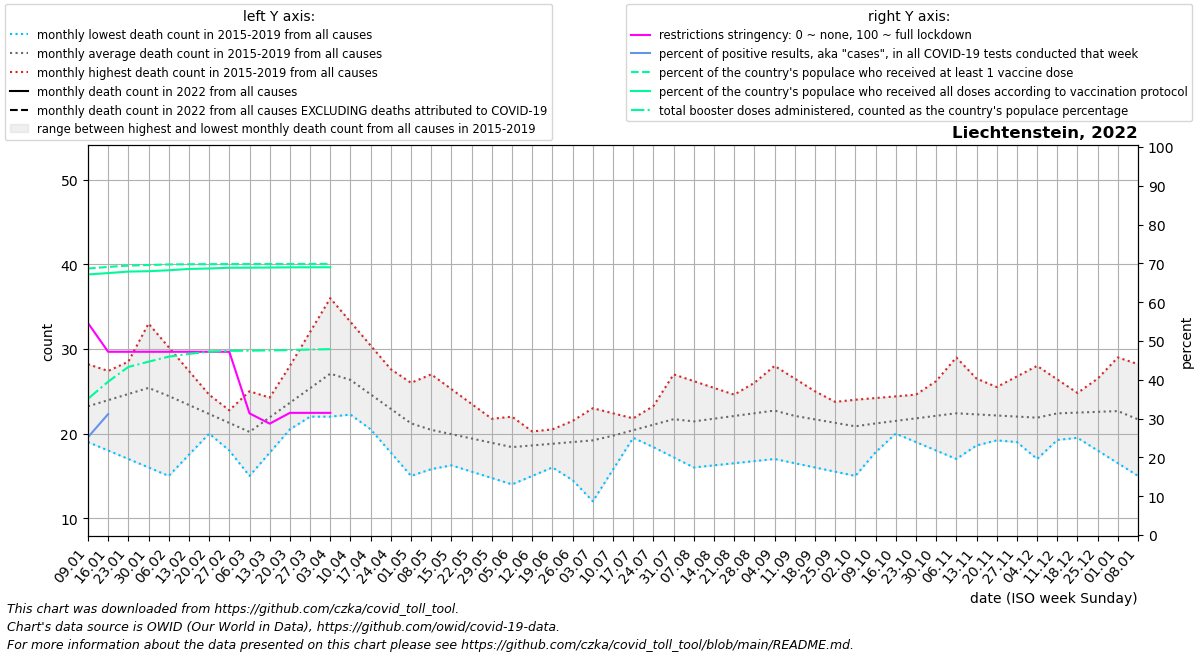

The table this chart was drawn from, first rows:
date, location, time_unit, time, deaths_2010_all_ages, deaths_2011_all_ages, deaths_2012_all_ages, deaths_2013_all_ages, deaths_2014_all_ages, deaths_2015_all_ages, deaths_2016_all_ages, deaths_2017_all_ages, deaths_2018_all_ages, deaths_2019_all_ages, deaths_2020_all_ages, deaths_2021_all_ages, deaths_2022_all_ages, new_deaths, new_cases_smoothed, new_tests_smoothed, positive_test_percent, stringency_index, people_vaccinated, people_fully_vaccinated
2022-01-09, Liechtenstein, monthly, 1, , , , , , , 19.5, 26.2, 28.2, 19.0, 20.0, 46.75, , 7.2, 363.4, 1434, 25.2, 54.63, 26270, 25687
2022-01-16, Liechtenstein, monthly, 2, , , , , , , 24.0, 26.4, 27.4, 18.0, 19.75, 41.5, , 6.4, 502.6, 220.0, 31.17, 47.22, 26429, 25820
2022-01-23, Liechtenstein, monthly, 3, , , , , , , 28.5, 26.6, 26.6, 17.0, 19.5, 36.25, , 5.6, 624.9, , , 47.22, 26557, 25968
2022-01-30, Liechtenstein, monthly, 4, , , , , , , 33.0, 26.8, 25.8, 16.0, 19.25, 31.0, , 4.8, 856.7, , , 47.22, 26616, 26004
2022-02-06, Liechtenstein, monthly, 5, , , , , , 25.0, 30.2, 27.0, 25.0, 15.0, 19.0, 29.0, , 4.0, 868.1, , , 47.22, 26672, 26099
2022-02-13, Liechtenstein, monthly, 6, , , , , , 24.25, 27.4, 24.0, 23.75, 17.5, 21.75, 27.0, , 4.25, 880.1, , , 47.22, 26689, 26226
2022-02-20, Liechtenstein, monthly, 7, , , , , , 23.5, 24.6, 21.0, 22.5, 20.0, 24.5, 25.0, , 4.5, 742.7, , , 47.22, 26702, 26273
2022-02-27, Liechtenstein, monthly, 8, , , , , , 22.75, 21.8, 18.0, 21.25, 22.5, 27.25, 23.0, , 4.75, 609.6, , , 47.22, 26707, 26346
2022-03-06, Liechtenstein, monthly, 9, , , , , , 22.0, 19.0, 15.0, 20.0, 25.0, 30.0, 21.6, , 5.0, 867.7, , , 31.35, 26708, 26354
2022-03-13, Liechtenstein, monthly, 10, , , , , , 23.6, 20.0, 17.75, 24.0, 24.25, 28.6, 20.2, , 5.25, 1219, , , 28.7, 26712, 26369
2022-03-20, Liechtenstein, monthly, 11, , , , , , 25.2, 21.0, 20.5, 28.0, 23.5, 27.2, 18.8, , 5.5, 1186, , , 31.48, 26716, 26387
2022-03-27, Liechtenstein, monthly, 12, , , , , , 26.8, 22.0, 23.25, 32.0, 22.75, 25.8, 17.4, , 5.75, 934.9, , , 31.48, 26719, 26392
2022-04-03, Liechtenstein, monthly, 13, , , , , , 28.4, 23.0, 26.0, 36.0, 22.0, 24.4, 16.0, , 6.0, 556.7, , , 31.48, 26721, 26395
2022-04-10, Liechtenstein, monthly, 14, , , , , , 30.0, 22.25, 23.25, 33.2, 23.0, 23.0, 19.25, , 4.5, 41.43, , , , , 
2022-04-17, Liechtenstein, monthly, 15, , , , , , 26.75, 21.5, 20.5, 30.4, 24.0, 22.75, 22.5, , , , , , , , 
2022-04-24, Liechtenstein, monthly, 16, , , , , , 23.5, 20.75, 17.75, 27.6, 25.0, 22.5, 25.75, , , , , , , , 
2022-05-01, Liechtenstein, monthly, 17, , , , , , 20.25, 20.0, 15.0, 24.8, 26.0, 22.25, 29.0, , , , , , , , 
2022-05-08, Liechtenstein, monthly, 18, , , , , , 17.0, 20.4, 15.8, 22.0, 27.0, 22.0, 28.0, , , , , , , , 
2022-05-15, Liechtenstein, monthly, 19, , , , , , 16.25, 20.8, 16.6, 20.75, 25.25, 21.75, 27.0, , , , , , , , 
2022-05-22, Liechtenstein, monthly, 20, , , , , , 15.5, 21.2, 17.4, 19.5, 23.5, 21.5, 26.0, , , , , , , , 
2022-05-29, Liechtenstein, monthly, 21, , , , , , 14.75, 21.6, 18.2, 18.25, 21.75, 21.25, 25.0, , , , , , , , 
2022-06-05, Liechtenstein, monthly, 22, , , , , , 14.0, 22.0, 19.0, 17.0, 20.0, 21.0, 24.0, , , , , , , , 
2022-06-12, Liechtenstein, monthly, 23, , , , , , 15.0, 19.5, 19.75, 18.5, 20.25, 20.4, 20.75, , , , , , , , 
2022-06-19, Liechtenstein, monthly, 24, , , , , , 16.0, 17.0, 20.5, 20.0, 20.5, 19.8, 17.5, , , , , , , , 
2022-06-26, Liechtenstein, monthly, 25, , , , , , 17.0, 14.5, 21.25, 21.5, 20.75, 19.2, 14.25, , , , , , , , 
2022-07-03, Liechtenstein, monthly, 26, , , , , , 18.0, 12.0, 22.0, 23.0, 21.0, 18.6, 11.0, , , , , , , , 
2022-07-10, Liechtenstein, monthly, 27, , , , , , 19.0, 15.75, 20.8, 22.4, 20.8, 18.0, 14.75, , , , , , , , 
2022-07-17, Liechtenstein, monthly, 28, , , , , , 20.5, 19.5, 19.6, 21.8, 20.6, 18.25, 18.5, , , , , , , , 
2022-07-24, Liechtenstein, monthly, 29, , , , , , 22.0, 23.25, 18.4, 21.2, 20.4, 18.5, 22.25, , , , , , , , 
2022-07-31, Liechtenstein, monthly, 30, , , , , , 23.5, 27.0, 17.2, 20.6, 20.2, 18.75, 26.0, , , , , , , , 
2022-08-07, Liechtenstein, monthly, 31, , , , , , 25.0, 26.2, 16.0, 20.0, 20.0, 19.0, 24.8, , , , , , , , 
2022-08-14, Liechtenstein, monthly, 32, , , , , , 24.4, 25.4, 16.25, 22.0, 20.75, 19.8, 23.6, , , , , , , , 
2022-08-21, Liechtenstein, monthly, 33, , , , , , 23.8, 24.6, 16.5, 24.0, 21.5, 20.6, 22.4, , , , , , , , 
2022-08-28, Liechtenstein, monthly, 34, , , , , , 23.2, 23.8, 16.75, 26.0, 22.25, 21.4, 21.2, , , , , , , , 
2022-09-04, Liechtenstein, monthly, 35, , , , , , 22.6, 23.0, 17.0, 28.0, 23.0, 22.2, 20.0, , , , , , , , 
2022-09-11, Liechtenstein, monthly, 36, , , , , , 22.0, 23.25, 16.5, 26.5, 22.2, 23.0, 19.5, , , , , , , , 
2022-09-18, Liechtenstein, monthly, 37, , , , , , 22.5, 23.5, 16.0, 25.0, 21.4, 24.75, 19.0, , , , , , , , 
2022-09-25, Liechtenstein, monthly, 38, , , , , , 23.0, 23.75, 15.5, 23.5, 20.6, 26.5, 18.5, , , , , , , , 
2022-10-02, Liechtenstein, monthly, 39, , , , , , 23.5, 24.0, 15.0, 22.0, 19.8, 28.25, 18.0, , , , , , , , 
2022-10-09, Liechtenstein, monthly, 40, , , , , , 24.0, 24.2, 17.8, 21.0, 19.0, 30.0, 18.5, , , , , , , , 
2022-10-16, Liechtenstein, monthly, 41, , , , , , 22.5, 24.4, 20.6, 20.0, 20.0, 28.25, 19.0, , , , , , , , 
2022-10-23, Liechtenstein, monthly, 42, , , , , , 21.0, 24.6, 23.4, 19.0, 21.0, 26.5, 19.5, , , , , , , , 
2022-10-30, Liechtenstein, monthly, 43, , , , , , 19.5, 24.8, 26.2, 18.0, 22.0, 24.75, 20.0, , , , , , , , 
2022-11-06, Liechtenstein, monthly, 44, , , , , , 18.0, 25.0, 29.0, 17.0, 23.0, 23.0, 21.0, , , , , , , , 
2022-11-13, Liechtenstein, monthly, 45, , , , , , 18.6, 23.0, 26.5, 19.0, 24.25, 26.2, 22.0, , , , , , , , 
2022-11-20, Liechtenstein, monthly, 46, , , , , , 19.2, 21.0, 24.0, 21.0, 25.5, 29.4, 23.0, , , , , , , , 
2022-11-27, Liechtenstein, monthly, 47, , , , , , 19.8, 19.0, 21.5, 23.0, 26.75, 32.6, 24.0, , , , , , , , 
2022-12-04, Liechtenstein, monthly, 48, , , , , , 20.4, 17.0, 19.0, 25.0, 28.0, 35.8, 25.0, , , , , , , , 
2022-12-11, Liechtenstein, monthly, 49, , , , , , 21.0, 19.25, 21.5, 23.8, 26.4, 39.0, 25.0, , , , , , , , 
2022-12-18, Liechtenstein, monthly, 50, , , , , , 19.5, 21.5, 24.0, 22.6, 24.8, 42.25, 25.0, , , , , , , , 
2022-12-25, Liechtenstein, monthly, 51, , , , , , 18.0, 23.75, 26.5, 21.4, 23.2, 45.5, 25.0, , , , , , , , 
2023-01-01, Liechtenstein, monthly, 52, , , , , , 16.5, 26.0, 29.0, 20.2, 21.6, 48.75, 25.0, , , , , , , , 
2023-01-08, Liechtenstein, monthly, 1, , , , , , 15.0, 26.2, 28.2, 19.0, 20.0, 52.0, , , , , , , , , 
